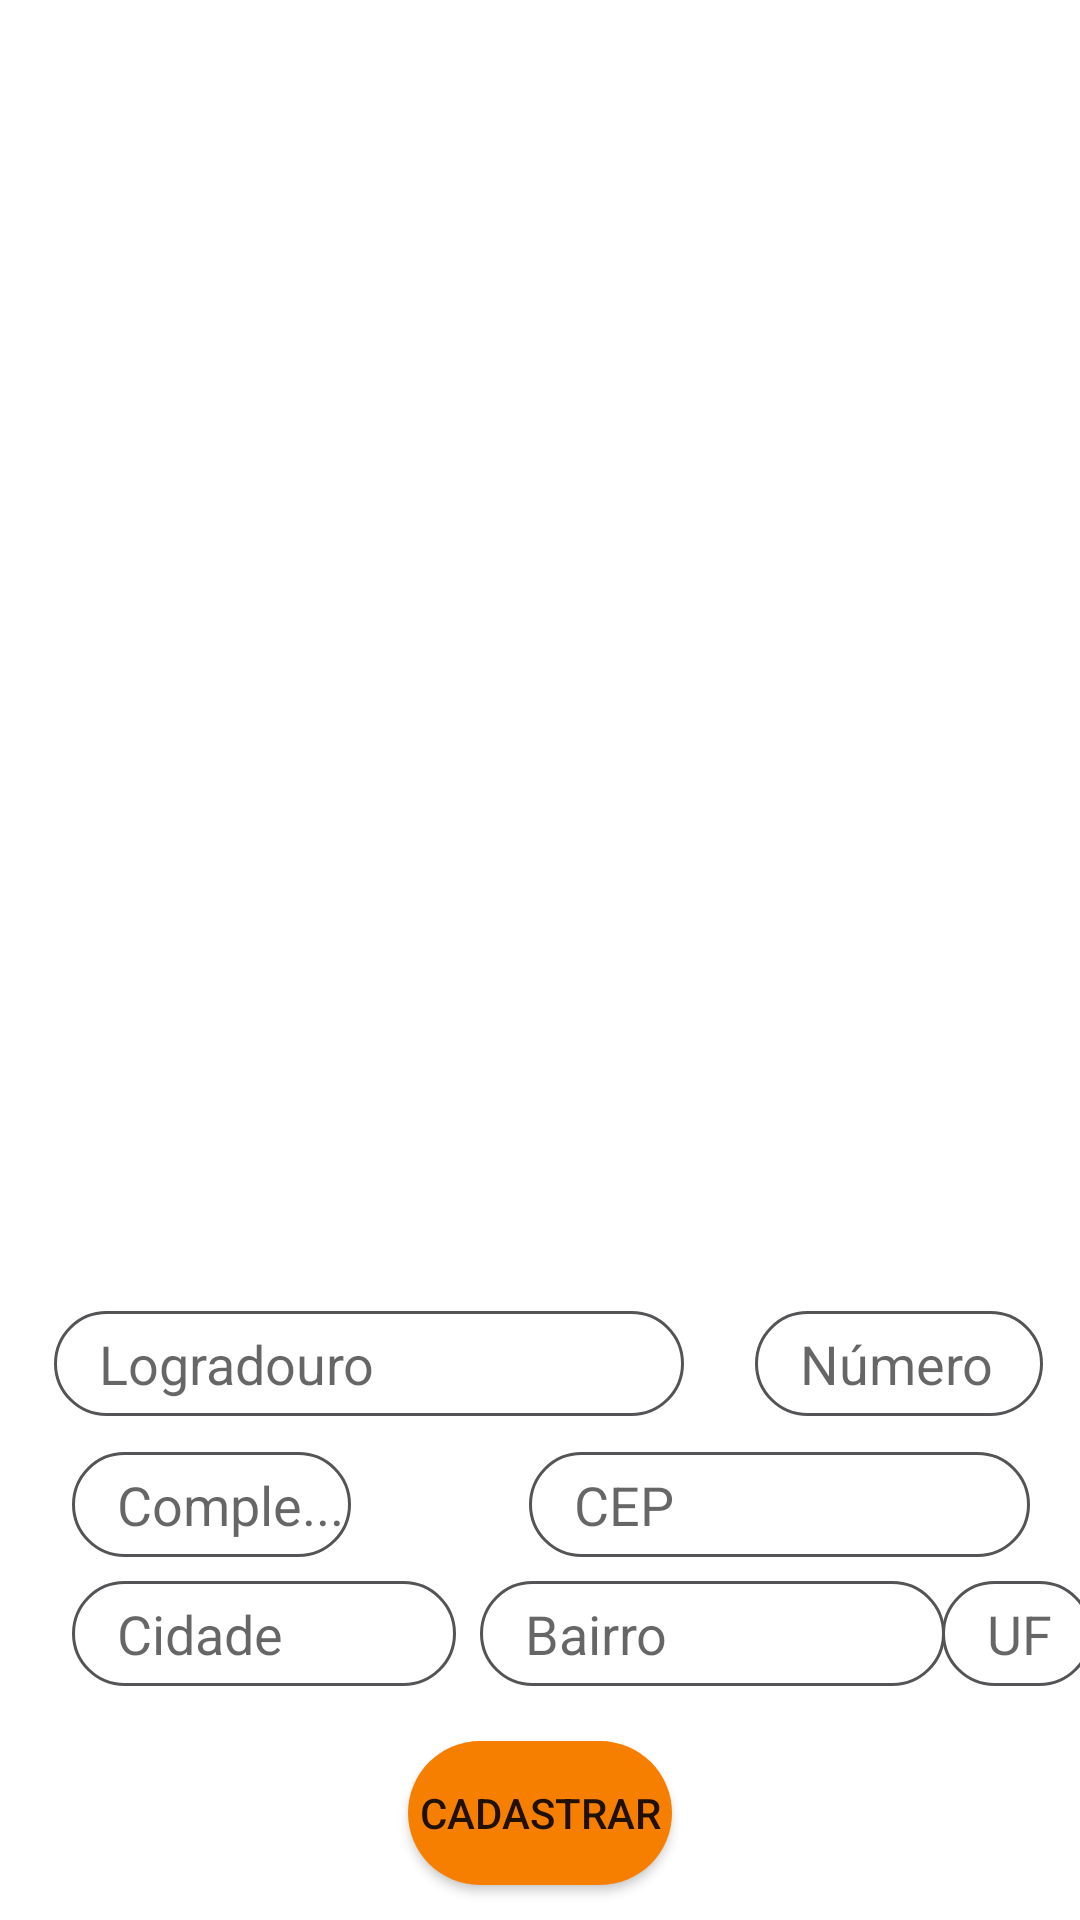

Produce the Android XML layout that renders to this screen, including the resource entries it uses.
<!-- AndroidManifest.xml: application theme Theme.AppTCC -->
<!-- res/layout/activity_cadastrar_endereco.xml -->
<?xml version="1.0" encoding="utf-8"?>
<androidx.constraintlayout.widget.ConstraintLayout xmlns:android="http://schemas.android.com/apk/res/android"
    xmlns:app="http://schemas.android.com/apk/res-auto"
    xmlns:tools="http://schemas.android.com/tools"
    android:layout_width="match_parent"
    android:layout_height="match_parent"
    tools:context=".Activitys.CadastrarEnderecoActivity">


    <EditText
        android:id="@+id/etLogradouro"
        android:layout_width="wrap_content"
        android:layout_height="35dp"
        android:layout_marginTop="60dp"
        android:background="@drawable/custom_input"
        android:ems="10"
        android:hint="Logradouro"
        android:inputType="textPersonName"
        android:paddingStart="15dp"
        app:layout_constraintEnd_toEndOf="parent"
        app:layout_constraintHorizontal_bias="0.119"
        app:layout_constraintStart_toStartOf="parent"
        app:layout_constraintTop_toBottomOf="@+id/imageView2" />

    <EditText
        android:id="@+id/etCidade"
        android:layout_width="128dp"
        android:layout_height="35dp"
        android:layout_marginStart="24dp"
        android:layout_marginTop="8dp"
        android:background="@drawable/custom_input"
        android:ems="10"
        android:hint="Cidade"
        android:inputType="textPersonName"
        android:paddingStart="15dp"
        app:layout_constraintStart_toStartOf="parent"
        app:layout_constraintTop_toBottomOf="@+id/etComplemento" />

    <EditText
        android:id="@+id/etCep"
        android:layout_width="167dp"
        android:layout_height="35dp"
        android:layout_marginTop="12dp"
        android:background="@drawable/custom_input"
        android:ems="10"
        android:hint="CEP"
        android:inputType="number"
        android:paddingStart="15dp"
        app:layout_constraintEnd_toEndOf="parent"
        app:layout_constraintHorizontal_bias="0.779"
        app:layout_constraintStart_toEndOf="@+id/etComplemento"
        app:layout_constraintTop_toBottomOf="@+id/etLogradouro" />

    <EditText
        android:id="@+id/etUF"
        android:layout_width="50dp"
        android:layout_height="35dp"
        android:layout_marginTop="8dp"
        android:background="@drawable/custom_input"
        android:ems="10"
        android:hint="UF"
        android:inputType="textPersonName"
        android:paddingStart="15dp"
        app:layout_constraintEnd_toEndOf="parent"
        app:layout_constraintHorizontal_bias="0.263"
        app:layout_constraintStart_toEndOf="@+id/etBairro"
        app:layout_constraintTop_toBottomOf="@+id/etCep" />

    <EditText
        android:id="@+id/etNumero"
        android:layout_width="96dp"
        android:layout_height="35dp"
        android:layout_marginTop="60dp"
        android:background="@drawable/custom_input"
        android:ems="10"
        android:hint="Número"
        android:inputType="number"
        android:paddingStart="15dp"
        app:layout_constraintEnd_toEndOf="parent"
        app:layout_constraintHorizontal_bias="0.654"
        app:layout_constraintStart_toEndOf="@+id/etLogradouro"
        app:layout_constraintTop_toBottomOf="@+id/imageView2" />

    <EditText
        android:id="@+id/etComplemento"
        android:layout_width="93dp"
        android:layout_height="35dp"
        android:layout_marginStart="24dp"
        android:layout_marginTop="12dp"
        android:background="@drawable/custom_input"
        android:ems="10"
        android:hint="Comple..."
        android:inputType="number"
        android:paddingStart="15dp"
        app:layout_constraintStart_toStartOf="parent"
        app:layout_constraintTop_toBottomOf="@+id/etLogradouro" />

    <EditText
        android:id="@+id/etBairro"
        android:layout_width="155dp"
        android:layout_height="35dp"
        android:layout_marginTop="8dp"
        android:background="@drawable/custom_input"
        android:ems="10"
        android:hint="Bairro"
        android:inputType="textPersonName"
        android:paddingStart="15dp"
        app:layout_constraintEnd_toEndOf="parent"
        app:layout_constraintHorizontal_bias="0.153"
        app:layout_constraintStart_toEndOf="@+id/etCidade"
        app:layout_constraintTop_toBottomOf="@+id/etCep" />

    <Button
        android:id="@+id/buttonCadastrarEndereco"
        android:layout_width="wrap_content"
        android:layout_height="wrap_content"
        android:background="@drawable/button_1"
        android:text="Cadastrar"
        app:layout_constraintBottom_toBottomOf="parent"
        app:layout_constraintEnd_toEndOf="parent"
        app:layout_constraintStart_toStartOf="parent"
        app:layout_constraintTop_toBottomOf="@+id/etBairro"
        app:layout_constraintVertical_bias="0.608" />

    <ImageView
        android:id="@+id/imageView2"
        android:layout_width="243dp"
        android:layout_height="213dp"
        android:layout_marginTop="164dp"
        android:src="@drawable/endereco"
        app:layout_constraintEnd_toEndOf="parent"
        app:layout_constraintStart_toStartOf="parent"
        app:layout_constraintTop_toTopOf="parent" />


</androidx.constraintlayout.widget.ConstraintLayout>
<!-- resources referenced by this layout -->
<resources>
  <!-- drawable button_1 (drawable) -->
  <?xml version="1.0" encoding="utf-8"?>
  <shape xmlns:android="http://schemas.android.com/apk/res/android" android:shape="rectangle">
      <solid android:color="@color/colorPrimary"/>
      <corners android:radius="500dp"/>
  </shape>
  <!-- drawable custom_input (drawable) -->
  <?xml version="1.0" encoding="utf-8"?>
  <selector xmlns:android="http://schemas.android.com/apk/res/android">
  
      <item android:state_enabled="true" android:state_focused="true">
          <shape android:shape="rectangle">
              <color android:color="@color/colorInput"/>
              <corners android:radius="500dp"/>
              <stroke android:color="@color/colorPrimary" android:width="1dp"/>
          </shape>
      </item>
  
      <item android:state_enabled="true">
          <shape android:shape="rectangle">
              <color android:color="@color/colorInput"/>
              <corners android:radius="500dp"/>
              <stroke android:color="@color/colorPrimaryDark" android:width="1dp"/>
          </shape>
      </item>
  
  </selector>
  <style name="Theme.AppTCC" parent="Theme.MaterialComponents.Light.NoActionBar">
          
          <item name="colorPrimary">@color/colorPrimary</item>
          <item name="colorPrimaryDark">@color/colorPrimaryDark</item>
          <item name="colorAccent">@color/colorAccent</item>
      </style>
  <color name="colorPrimary">#F77F00</color>
  <color name="colorInput">#FFCD99</color>
  <color name="colorPrimaryDark">#545457</color>
  <color name="colorAccent">#FFF</color>
</resources>
